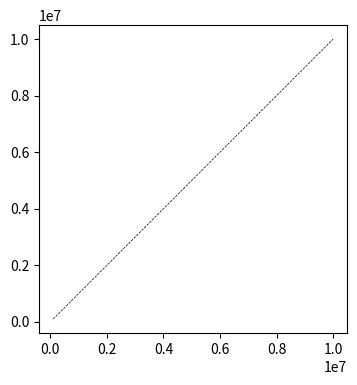

The script that saved this image: (Note: this script raises an exception after producing the figure.)
import csv
import matplotlib.pyplot as plt
import argparse

def parse_args():

    parser = argparse.ArgumentParser(description='Plotter')
    parser.add_argument('-fn1', '--filename-spif', type= str, help="File name", default="")
    parser.add_argument('-fn2', '--filename-spyf', type= str, help="File name", default="")
    parser.add_argument('-fn3', '--filename-enet', type= str, help="File name", default="")

    return parser.parse_args()

    
se_colors = {"enet": "#6600CC", 
                "spyf": "#009900", 
                "spif": "#009999"}

if __name__ == '__main__':

    use_log_scale = True

    if use_log_scale:
        divider = 1
    else:
        divider = 1e6


    args = parse_args()



    fig, ax = plt.subplots(figsize=(4,4))
    ax.set_aspect('equal')

    min_in = 10e4/divider
    max_in = 10e6/divider
    ax.plot([min_in, max_in], [min_in, max_in], label='Ideal', color= 'k', linestyle='--', linewidth=0.5, )
    mk_sz = 10

    # open the CSV file
    filename_spif = args.filename_spif

    with open(filename_spif) as csvfile:
        csvreader = csv.reader(csvfile)


        # create empty lists to store the data
        ev_sent = []
        ev_count = []

        # iterate through each row in the CSV file
        for row in csvreader:
            # print(row)
            # store the first column as ev_sent
            if float(row[7]) > 0 and float(row[0])<=8e6:
                ev_in = float(row[0])/divider
                ev_out = float(row[7])/divider

                if (ev_in < 4e6/divider and ev_out/ev_in > 0.96) or (ev_in >= 4e6/divider and ev_out >= 3.6e6/divider):
                    ev_sent.append(ev_in)
                    ev_count.append(ev_out)

    ax.scatter(ev_sent, ev_count, label='SPIF', color=se_colors["spif"], alpha=0.3, s=mk_sz)

    data_x_limit = 8e5
    # square = plt.Rectangle((1e4, 1e4), data_x_limit, data_x_limit, fill=True, facecolor="grey", alpha=0.2)
    # ax.add_patch(square)

    # filename_spyf = args.filename_spyf

    # with open(filename_spyf) as csvfile:
    #     csvreader = csv.reader(csvfile)


    #     # create empty lists to store the data
    #     ev_sent = []
    #     ev_count = []

    #     # iterate through each row in the CSV file
    #     for row in csvreader:
    #         # print(row)
    #         # store the first column as ev_sent
    #         if float(row[2]) > 0 and float(row[1])<=data_x_limit:
    #             ev_sent.append(float(row[1])/divider)
    #             ev_count.append(float(row[2])/divider)

    # ax.scatter(ev_sent, ev_count, label='SPyF', color=se_colors["spyf"], alpha=0.3, s=mk_sz)

    
    # filename_enet = args.filename_enet

    # with open(filename_enet) as csvfile:
    #     csvreader = csv.reader(csvfile)


    #     # create empty lists to store the data
    #     ev_sent = []
    #     ev_count = []

    #     # iterate through each row in the CSV file
    #     for row in csvreader:
    #         # print(row)
    #         # store the first column as ev_sent
    #         if float(row[2]) > 0 and float(row[1])<=data_x_limit:
    #             ev_sent.append(float(row[1])/divider)
    #             ev_count.append(float(row[2])/divider)

    # ax.scatter(ev_sent, ev_count, label='ENET', color=se_colors["enet"], alpha=0.3, s=mk_sz)

    # set the title and labels

    # square = plt.Rectangle((min_in, data_x_limit), 6, 6, fill=False)
    

    ax.set_xlim([min_in, max_in])
    ax.set_ylim([min_in, max_in])
    if use_log_scale:

        ax.set_xlabel('Events streamed to SpiNNaker [ev/s]')
        ax.set_ylabel('Events received from SpiNNaker [ev/s]')
        plt.xscale('log')
        plt.yscale('log')
        plt.grid(True, which="both", ls="-")
    else:
        ax.set_xlabel('Events streamed to SpiNNaker [Mev/s]')
        ax.set_ylabel('Events received from SpiNNaker [Mev/s]')
        plt.grid(True)

    # show the legend
    plt.legend()
    # plt.legend(loc='lower right')

# Show the plot
    

    # display the plot
    plt.savefig(f"{filename_spif[:-4]}_events.png", dpi=300, bbox_inches='tight')

    plt.clf()
